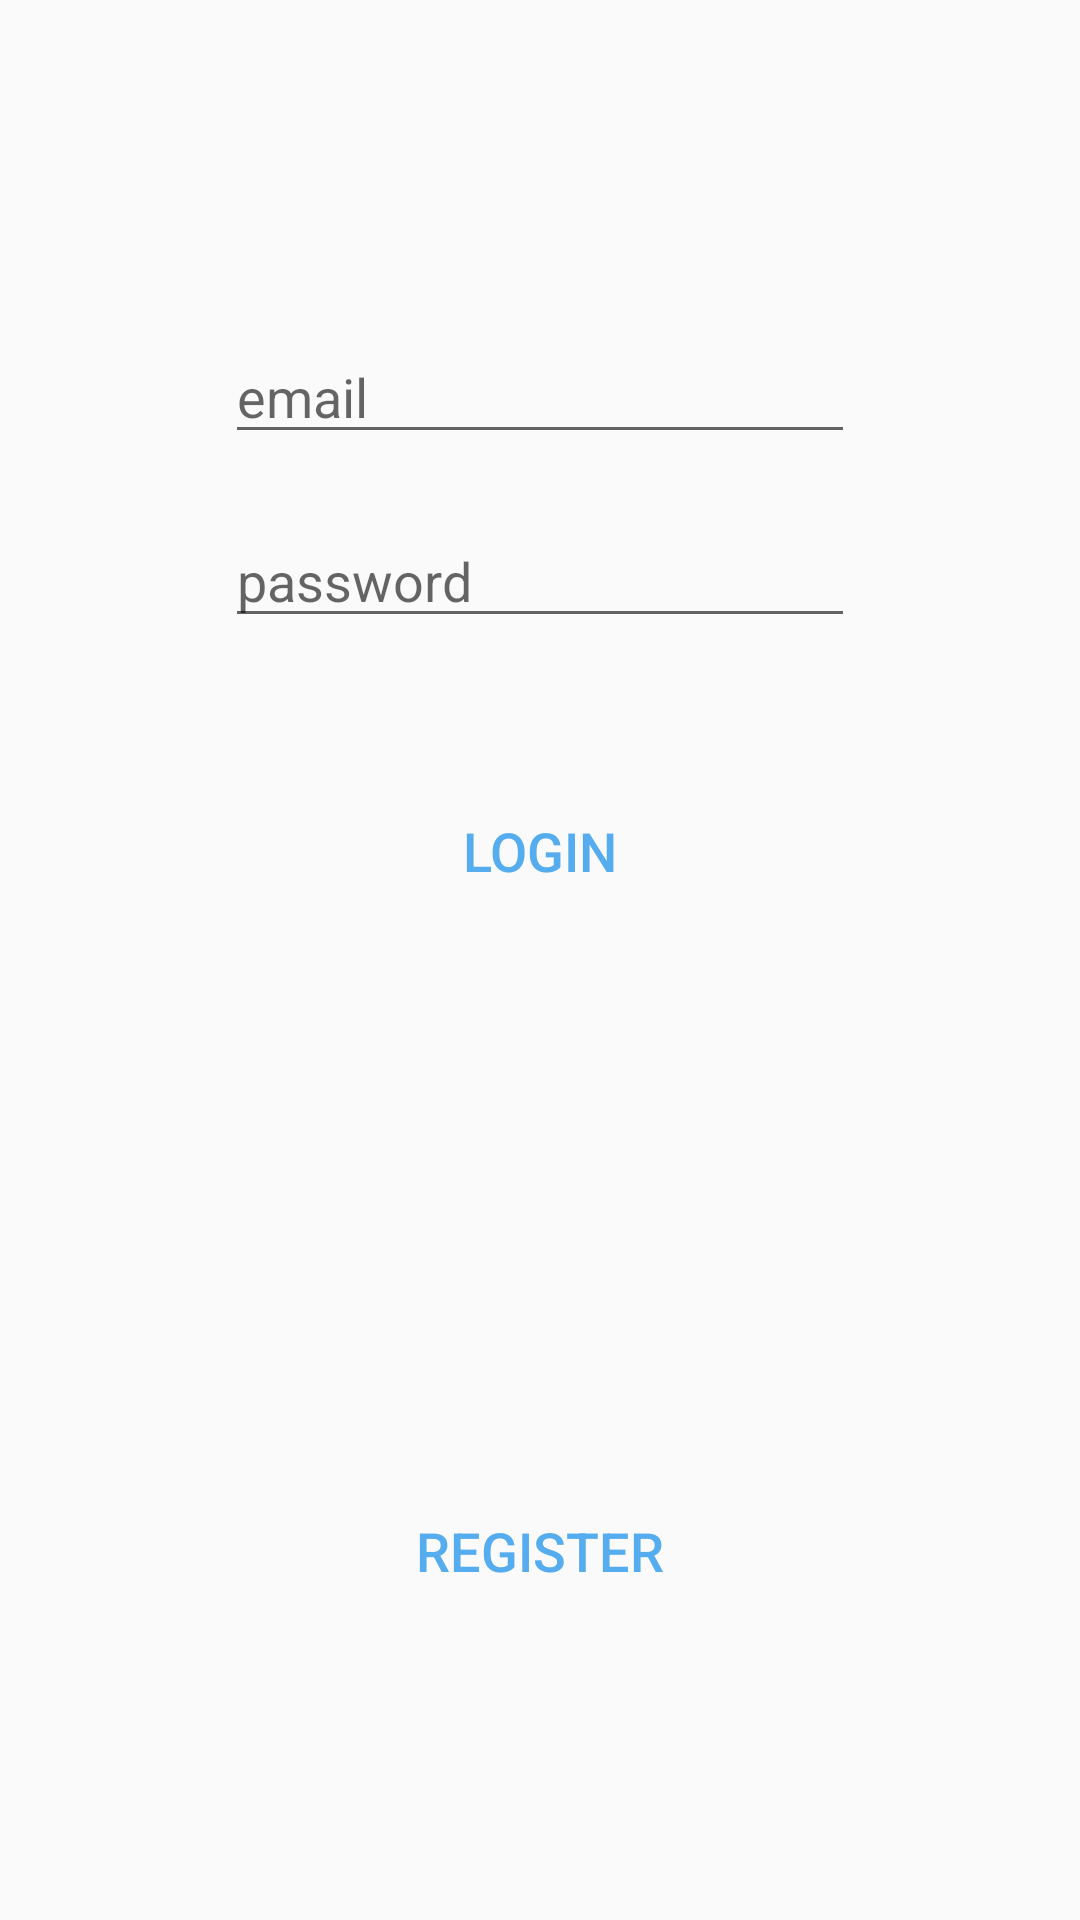

Produce the Android XML layout that renders to this screen, including the resource entries it uses.
<!-- AndroidManifest.xml: application theme MyMaterialTheme -->
<!-- res/layout/activity_login.xml -->
<?xml version="1.0" encoding="utf-8"?>
<RelativeLayout xmlns:android="http://schemas.android.com/apk/res/android"
    xmlns:app="http://schemas.android.com/apk/res-auto"
    xmlns:tools="http://schemas.android.com/tools"
    android:layout_width="match_parent"
    android:layout_height="match_parent"
    tools:context="com.example.example.equipmentmaintenance.activity.LoginActivity">


    <EditText
        android:id="@+id/emailLogin"
        android:layout_width="wrap_content"
        android:layout_height="wrap_content"
        android:layout_alignParentTop="true"
        android:layout_centerHorizontal="true"
        android:layout_marginTop="110dp"
        android:ems="10"
        android:hint="email"
        android:inputType="textPersonName"
        tools:layout_editor_absoluteX="99dp"
        tools:layout_editor_absoluteY="103dp" />

    <EditText
        android:id="@+id/passwordLogin"
        android:layout_width="wrap_content"
        android:layout_height="wrap_content"
        android:layout_alignStart="@+id/emailLogin"
        android:layout_below="@+id/emailLogin"
        android:layout_marginTop="20dp"
        android:ems="10"
        android:hint="password"
        android:inputType="textPersonName"
        tools:ignore="MissingConstraints"
        tools:layout_editor_absoluteX="99dp"
        tools:layout_editor_absoluteY="166dp" />

    <Button
        android:id="@+id/registerButton"
        android:layout_width="wrap_content"
        android:layout_height="wrap_content"
        android:layout_alignParentBottom="true"
        android:layout_centerHorizontal="true"
        android:layout_marginBottom="99dp"
        android:text="Register"
        android:textSize="18sp"
        android:theme="@style/PrimaryFlatButton"
        tools:layout_editor_absoluteX="148dp"
        tools:layout_editor_absoluteY="483dp" />

    <Button
        android:id="@+id/loginButton"
        android:layout_width="wrap_content"
        android:layout_height="wrap_content"
        android:layout_below="@+id/passwordLogin"
        android:layout_centerHorizontal="true"
        android:layout_marginTop="47dp"
        android:text="Login"
        android:textSize="18sp"
        android:theme="@style/PrimaryFlatButton" />

</RelativeLayout>
<!-- resources referenced by this layout -->
<resources>
  <style name="PrimaryFlatButton" parent="Theme.AppCompat.Light">
          <item name="android:buttonStyle">@style/Widget.AppCompat.Button.Borderless.Colored</item>
          <item name="colorControlHighlight">@color/colorAccent</item>
          <item name="colorAccent">@color/colorPrimary</item>
      </style>
  <style name="MyMaterialTheme" parent="MyMaterialTheme.Base">
  
      </style>
  <color name="colorAccent">#55acee</color>
  <color name="colorPrimary">#55acee</color>
  <style name="MyMaterialTheme.Base" parent="Theme.AppCompat.Light.DarkActionBar">
          <item name="windowNoTitle">false</item>
          <item name="windowActionBar">true</item>
          <item name="colorPrimary">@color/colorPrimary</item>
          <item name="colorPrimaryDark">@color/colorPrimaryDark</item>
          <item name="colorAccent">@color/colorAccent</item>
      </style>
  <color name="colorPrimaryDark">#1c6399</color>
</resources>
